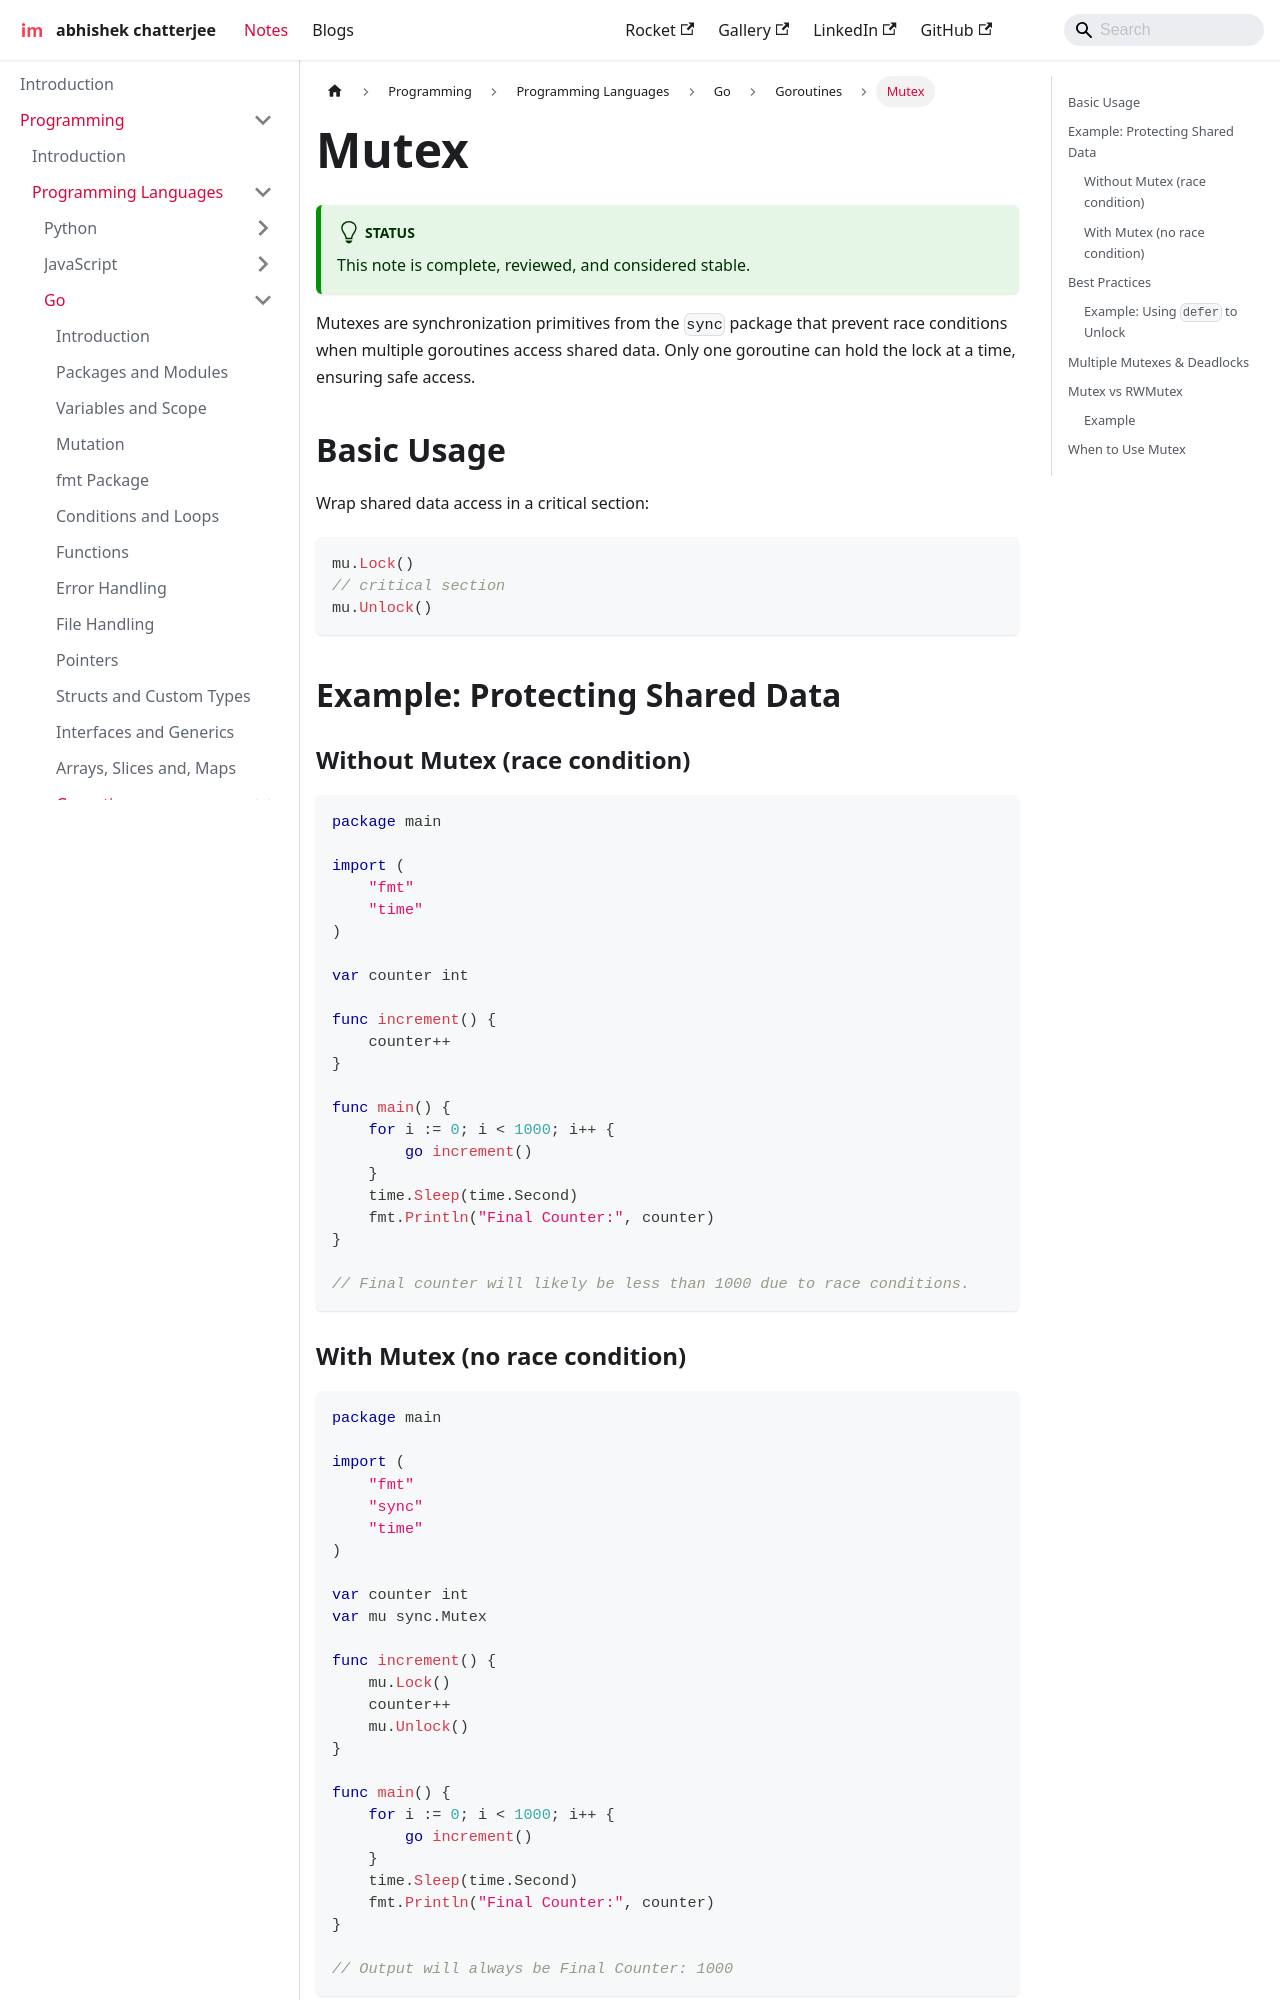

repository: imdeepmind/imdeepmind.github.io · page: docs/programming/programming-languages/go/goroutines/mutex/index.html · generator: docusaurus

---
sidebar_position: 4
---

# Mutex

:::tip[Status]

This note is complete, reviewed, and considered stable.

:::

Mutexes are synchronization primitives from the `sync` package that prevent race conditions when multiple goroutines access shared data. Only one goroutine can hold the lock at a time, ensuring safe access.

## Basic Usage

Wrap shared data access in a critical section:

```go
mu.Lock()
// critical section
mu.Unlock()
```

## Example: Protecting Shared Data

### Without Mutex (race condition)

```go
package main

import (
    "fmt"
    "time"
)

var counter int

func increment() {
    counter++
}

func main() {
    for i := 0; i < 1000; i++ {
        go increment()
    }
    time.Sleep(time.Second)
    fmt.Println("Final Counter:", counter)
}

// Final counter will likely be less than 1000 due to race conditions.
```
